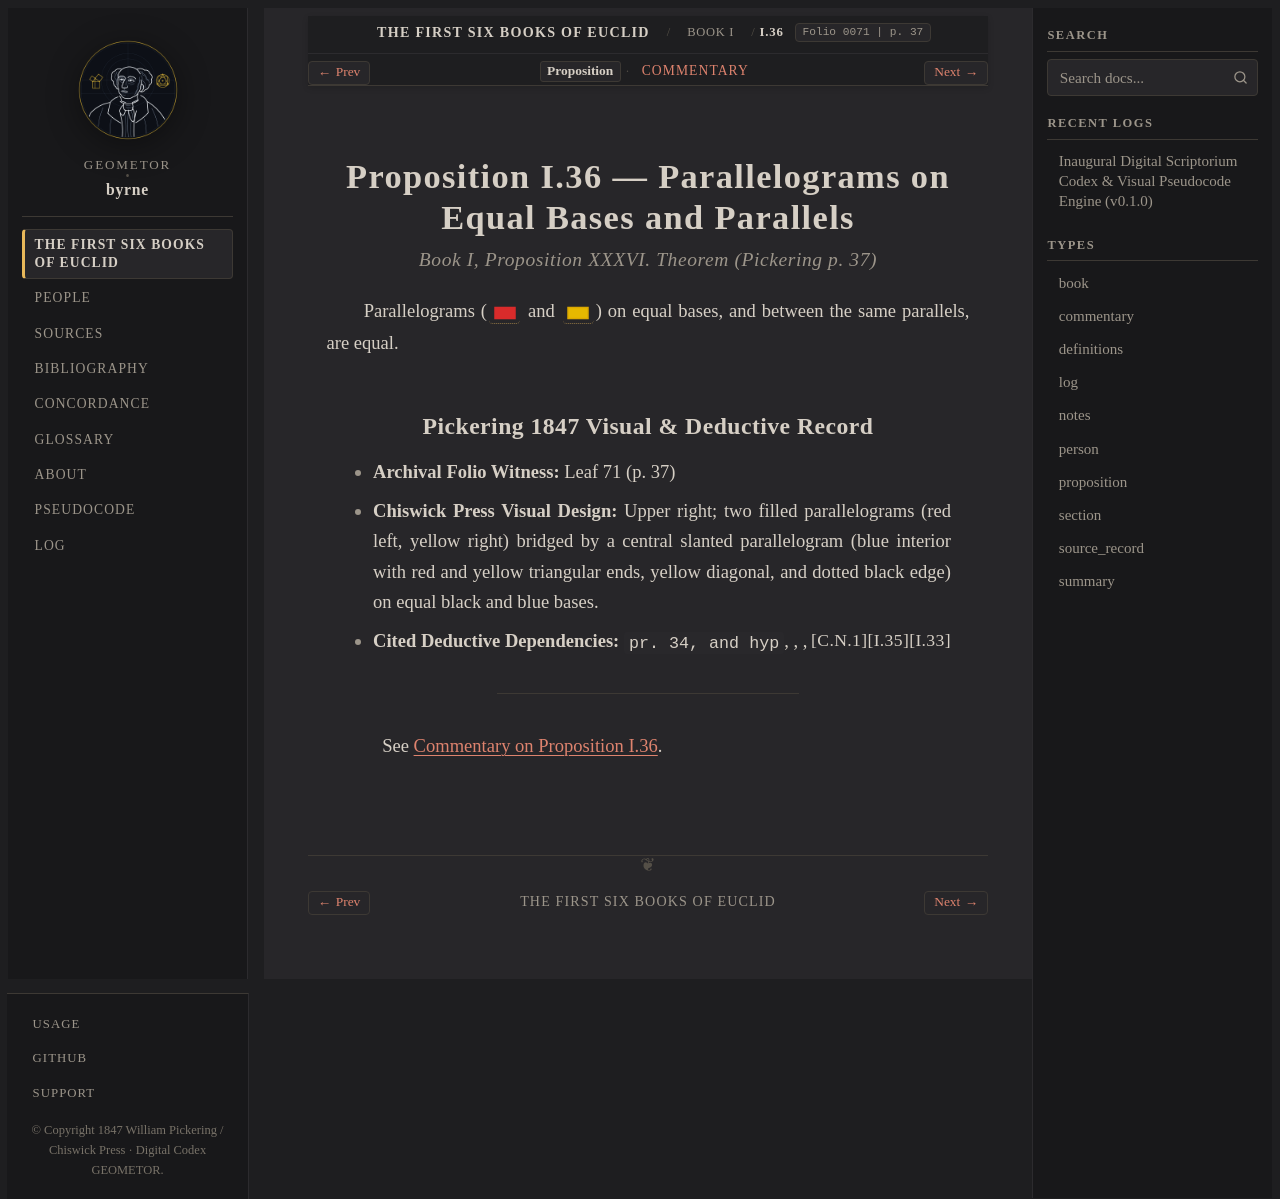

repository: geometor/byrne · page: coloured_euclid/book-i/36/index.html · generator: sphinx

:canonical_id: I.36
:book: I
:proposition: 36
:order: 36
:type: proposition
:title: Proposition I.36 — Parallelograms on Equal Bases and Parallels
:folio: 0071
:page: 37

.. _byrne-i-36:

.. folio:: 0071
   :page: 37

Proposition I.36 — Parallelograms on Equal Bases and Parallels
==============================================================

.. rubric:: Book I, Proposition XXXVI. Theorem (*Pickering p. 37*)

Parallelograms (:byrne-rect:`red filled` and :byrne-rect:`yellow filled`) on equal bases, and between the same parallels, are equal.

Pickering 1847 Visual & Deductive Record
----------------------------------------

* **Archival Folio Witness:** Leaf 71 (p. 37)
* **Chiswick Press Visual Design:** Upper right; two filled parallelograms (red left, yellow right) bridged by a central slanted parallelogram (blue interior with red and yellow triangular ends, yellow diagonal, and dotted black edge) on equal black and blue bases.
* **Cited Deductive Dependencies:** ``pr. 34, and hyp``, :just:`I.33`, :just:`I.35`, :just:`C.N.1`

----

See :ref:`Commentary on Proposition I.36 <byrne-i-36-commentary>`.

.. toctree::
   :hidden:

   commentary
